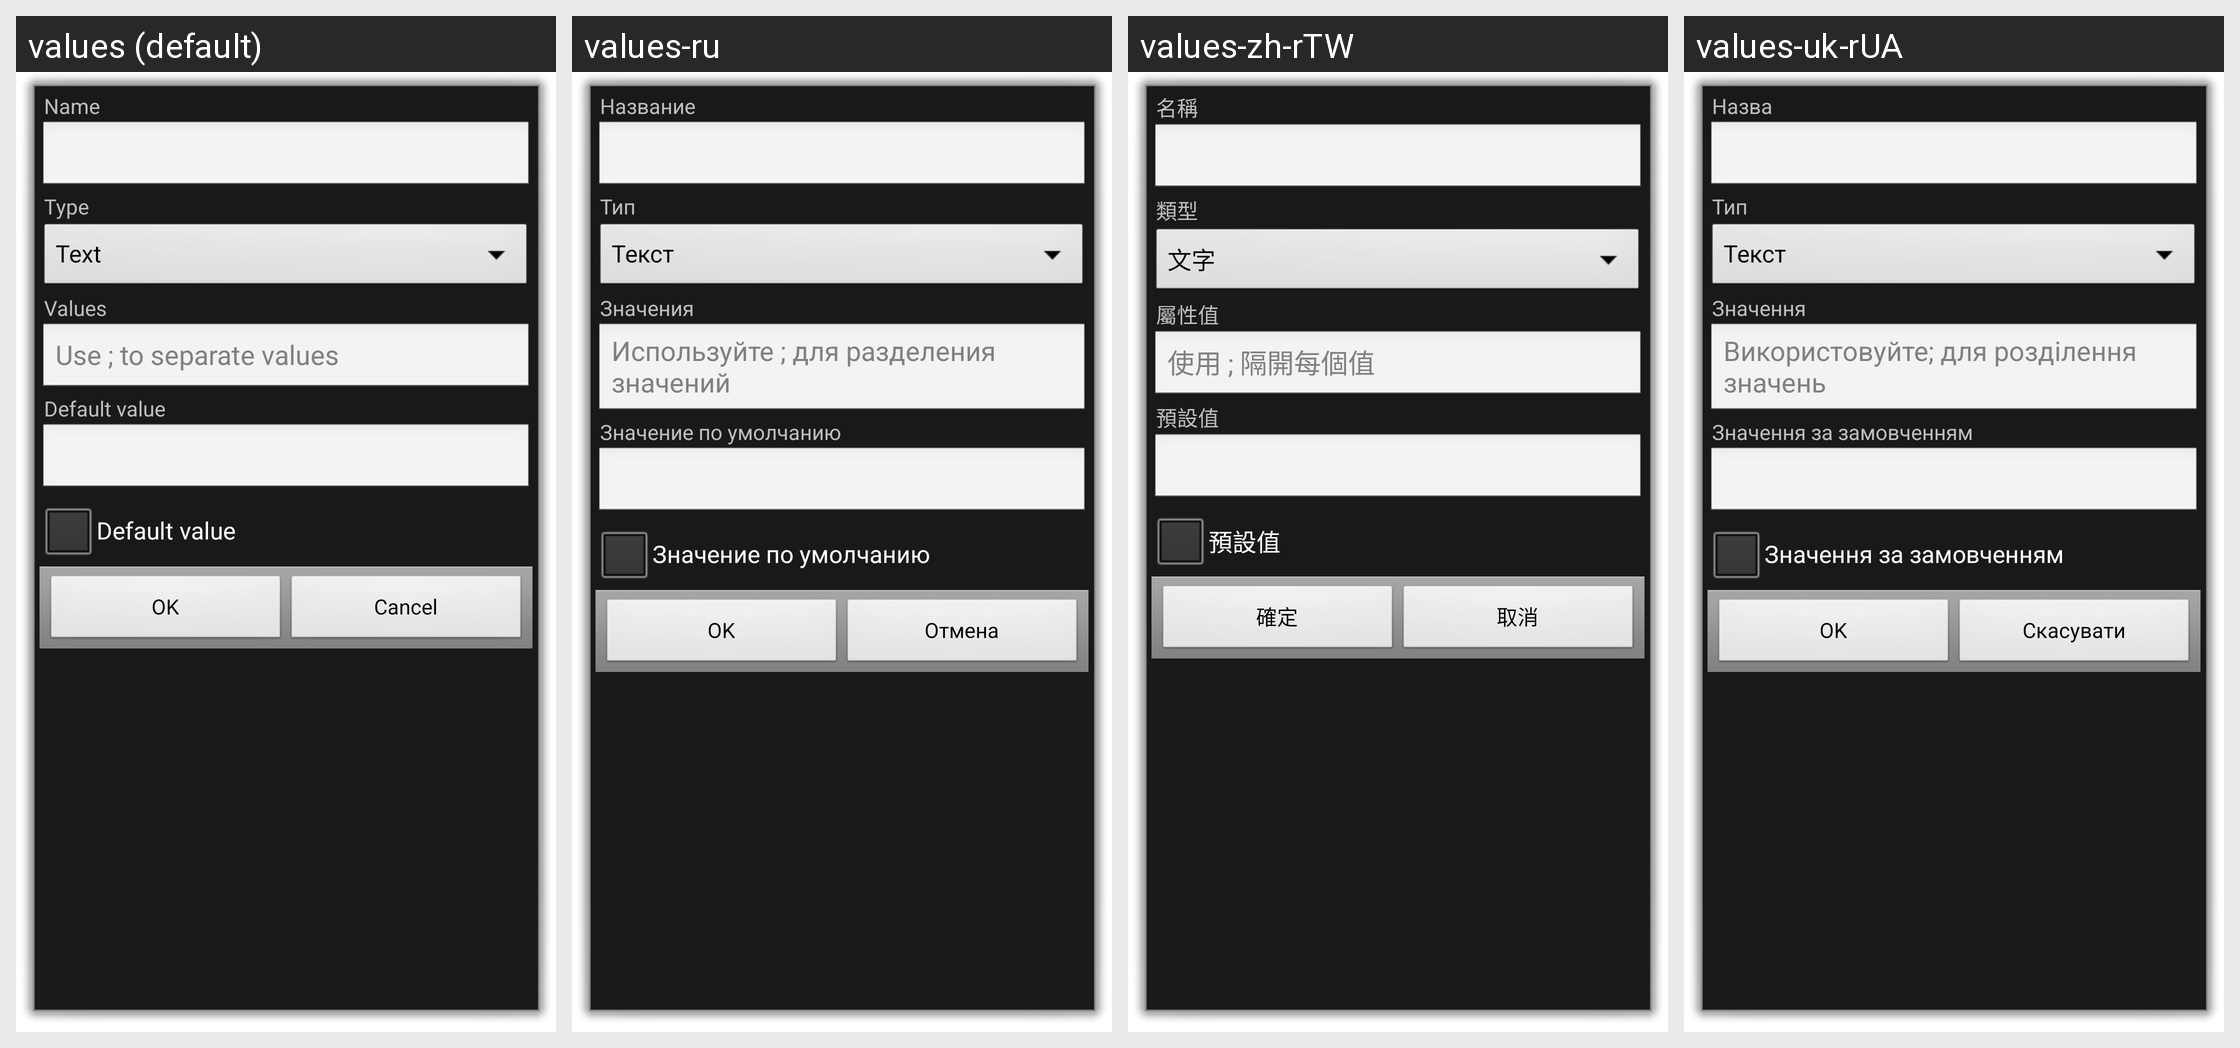

Strings drawn on this Android screen and how each of the app's shown locales translates them:
Android screen res/layout/attribute.xml rendered under 4 locales, left to right: values (default), values-ru, values-zh-rTW, values-uk-rUA. Device: Nexus 5 (rendered at 1080×1920; each locale shown at half size, 540×960, under a caption strip naming it); theme android:Theme.Dialog.
Other locales in the repository, not shown: values-ca, values-cs-rCZ, values-da, values-de, values-es, values-fr, values-hu, values-it, values-ko, values-no-rNB, values-pl, values-pt-rBR, values-pt-rPT, values-ro, values-sk, values-zh-rCN.
Strings drawn on this screen, with the default value and each locale's value (text and hints the layout hard-codes, and strings that could not be matched under every locale, appear in the picture but are not listed):

attribute_name
  values: Name
  values-ru: Название
  values-zh-rTW: 名稱
  values-uk-rUA: Назва

attribute_type
  values: Type
  values-ru: Тип
  values-zh-rTW: 類型
  values-uk-rUA: Тип

attribute_values
  values: Values
  values-ru: Значения
  values-zh-rTW: 屬性值
  values-uk-rUA: Значення

attribute_values_hint
  values: Use ; to separate values
  values-ru: Используйте ; для разделения значений
  values-zh-rTW: 使用 ; 隔開每個值
  values-uk-rUA: Використовуйте; для розділення значень

attribute_default_value
  values: Default value
  values-ru: Значение по умолчанию
  values-zh-rTW: 預設值
  values-uk-rUA: Значення за замовченням

ok
  values: OK
  values-ru: OK
  values-zh-rTW: 確定
  values-uk-rUA: OK

cancel
  values: Cancel
  values-ru: Отмена
  values-zh-rTW: 取消
  values-uk-rUA: Скасувати
